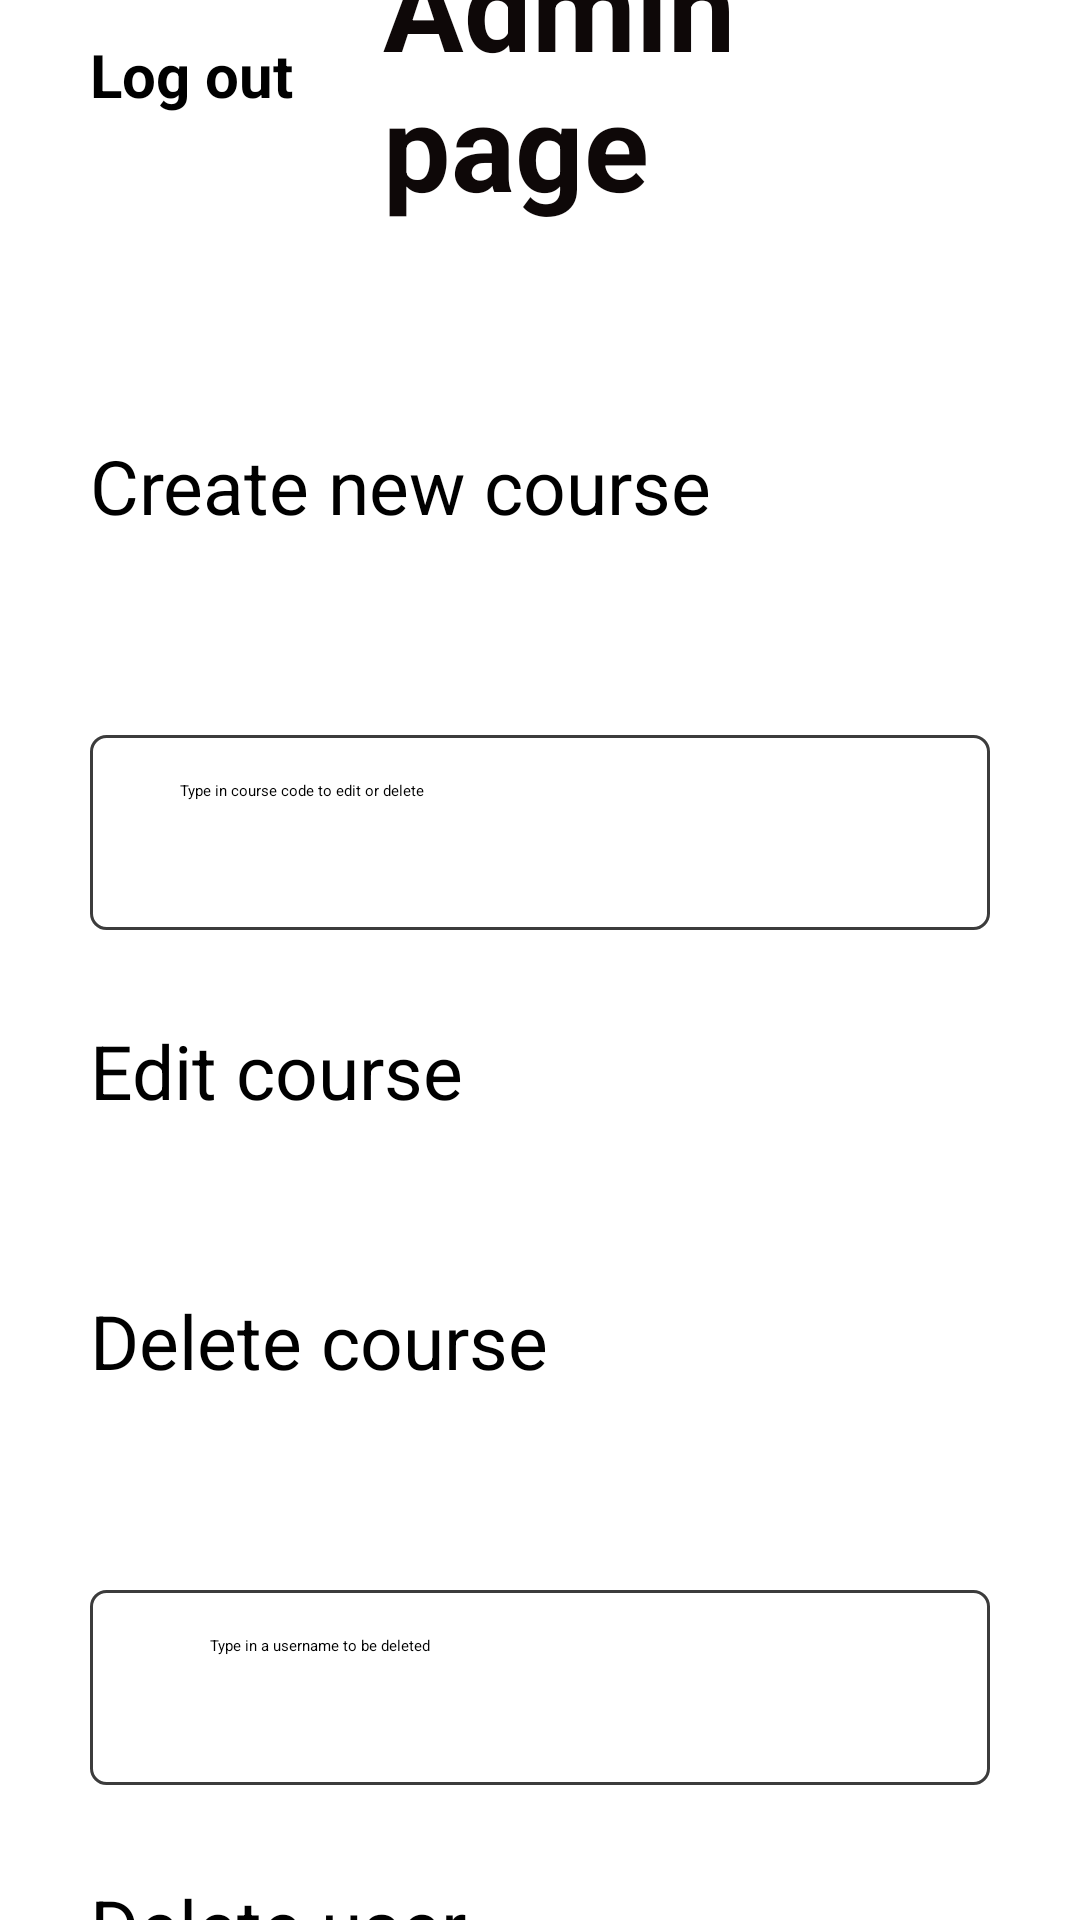

Layout XML and referenced resources for this Android screen:
<!-- AndroidManifest.xml: application theme Theme.CourseRegistration -->
<!-- res/layout/activity_admin_menu.xml -->
<?xml version="1.0" encoding="utf-8"?>
<LinearLayout xmlns:android="http://schemas.android.com/apk/res/android"
    android:layout_width="match_parent"
    android:layout_height="match_parent"
    android:gravity="center"
    android:orientation="vertical"
    android:background="@color/white"
    android:paddingHorizontal="30dp">

    <LinearLayout
        android:layout_width="wrap_content"
        android:layout_height="wrap_content"
        android:orientation="horizontal"
        android:gravity="center"
        android:layout_marginTop="20dp"
        android:layout_marginBottom="40dp">
        <TextView
            android:id="@+id/logoutadmin"
            android:layout_width="wrap_content"
            android:layout_height="wrap_content"
            android:text="Log out"
            android:textColor="#000000"
            android:textStyle="bold"
            android:textSize="20dp"
            android:layout_marginRight="30dp"
            />

    <TextView
        android:layout_width="wrap_content"
        android:layout_height="wrap_content"
        android:text="Admin page"
        android:textColor="#0E0808"
        android:textStyle="bold"
        android:textSize="40dp"
        />
    </LinearLayout>

    <Button
        android:id="@+id/newcourseb"
        android:layout_width="match_parent"
        android:layout_height="60dp"
        android:text="Create new course"
        android:textColor="#000000"
        android:layout_marginTop="30dp"
        android:textSize="25dp"
        android:textAllCaps="false"/>
    <RelativeLayout
        android:layout_width="match_parent"
        android:layout_height="wrap_content"
        android:layout_marginTop="40dp">
        <EditText
            android:id="@+id/coursenameee"
            android:layout_width="match_parent"
            android:layout_height="65dp"
            android:background="@drawable/rectangle"
            android:hint="Type in course code to edit or delete"
            android:inputType="text"
            android:paddingVertical="15dp"
            android:paddingLeft="30dp"
            android:textColor="#000000" />

    </RelativeLayout>

    <Button
        android:id="@+id/editcourse4"
        android:layout_width="match_parent"
        android:layout_height="60dp"
        android:text="Edit course"
        android:textColor="#000000"
        android:layout_marginTop="30dp"
        android:textSize="25dp"
        android:textAllCaps="false"/>
    <Button
        android:id="@+id/deletecourse"
        android:layout_width="match_parent"
        android:layout_height="60dp"
        android:text="Delete course"
        android:textColor="#000000"
        android:layout_marginTop="30dp"
        android:textSize="25dp"
        android:textAllCaps="false"/>

    <RelativeLayout
        android:layout_width="match_parent"
        android:layout_height="wrap_content"
        android:layout_marginTop="40dp">
        <EditText
            android:id="@+id/username21"
            android:layout_width="match_parent"
            android:layout_height="65dp"
            android:background="@drawable/rectangle"
            android:hint="Type in a username to be deleted"
            android:inputType="textEmailAddress"
            android:paddingVertical="15dp"
            android:paddingLeft="40dp"
            android:textColor="#000000" />

    </RelativeLayout>

    <Button
        android:id="@+id/deleteuser"
        android:layout_width="match_parent"
        android:layout_height="60dp"
        android:text="Delete user"
        android:textColor="#000000"
        android:layout_marginTop="30dp"
        android:textSize="25dp"
        android:textAllCaps="false"/>
</LinearLayout>
<!-- resources referenced by this layout -->
<resources>
  <color name="white">#FFFFFF</color>
  <!-- drawable rectangle (drawable) -->
  <?xml version="1.0" encoding="utf-8"?>
  <shape xmlns:android="http://schemas.android.com/apk/res/android"
      android:shape="rectangle">
      <solid android:color="#ffffff"/>
      <stroke android:color="#3c3c3c"
          android:width="1dp"/>
      <corners android:radius="5dp"/>
  
  
  </shape>
</resources>
